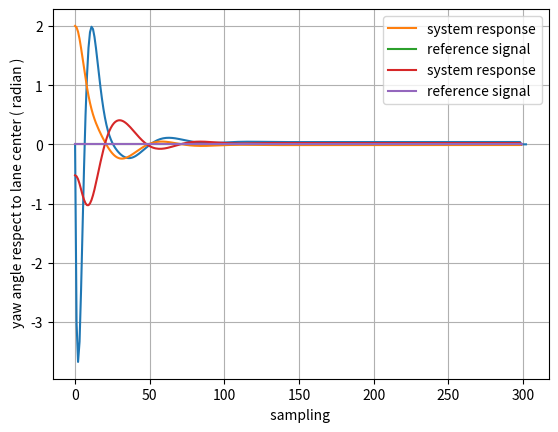

Source code (Python):
import numpy as np
import scipy
from scipy import signal
import matplotlib.pyplot as plt


class mpc_controller :
    def __init__(self, Nc, Np):

        self.trajectory_points = None 
        self.transform = None
        self.vehicle_state = None
        self.rw = 0.1 # input weight

        # vehicle parameters

        self.Cf = 155494.663 
        self.Cr = 155494.663
        self.Iz = 1436.24
        self.Lf = 1.165
        self.Lr = 1.165
        self.m = 1140
        self.Vx = 30
        self.dt = 0.01 # sample time

        self.Np = Np   # Predict Horizon
        self.Nc = Nc   # Control Horizon
        
        # DYNAMIC MODEL IN TERMS OF ERROR WITH RESPECT TO ROAD
       
        #  states : distance of the line center, distance rate of line center,
        #  orientation error, orientation error rate
        #  inputs : desired yaw rate(Vx/R), steering angle
        self.A = np.zeros((4,4))
        self.A[0,1] = 1
        self.A[1,1] = -(self.Cf + self.Cr) / (self.m * self.Vx)
        self.A[1,2] = ( self.Cf +  self.Cr) / self.m
        self.A[1,3] = (- self.Cf * self.Lf +  self.Cr * self.Lr) / (self.m * self.Vx)
        self.A[2,3] = 1
        self.A[3,1] = -( self.Cf * self.Lf -  self.Cr * self.Lr) / (self.Iz * self.Vx)
        self.A[3,2] = ( self.Cf * self.Lf - self.Cr * self.Lr) / self.Iz
        self.A[3,3] = -( self.Cf * self.Lf**2 +  self.Cr * self.Lr**2) / (self.Iz * self.Vx)

        
        self.B = np.zeros((4,2))
        self.B[1,0] = ( self.Cf/self.m) 
        self.B[1,1] = (-( self.Cf * self.Lf -  self.Cr * self.Lr)/(self.m * self.Vx)) - self.Vx
        self.B[3,0] = ( self.Cf * self.Lf) / self.Iz
        self.B[3,1] = -( self.Cf * self.Lf**2 +  self.Cr * self.Lr**2)/ (self.Iz * self.Vx)

        self.C = np.zeros((2,4))
        self.C[0,0] = 1
        self.C[1,2] = 1

        self.D = np.zeros((2,2)) 

        # A B C D Checked.

        self.nstates = self.A.shape[0]  # number of states
        self.ninputs = None 
        self.noutputs = self.C.shape[0] # number of outputs

        ## Full State Feedback

        self.P = np.array([-5-3j, -5+3j , -7 , -10 ])
        self.B1 = self.B[:,0]
        self.B1 = np.reshape(self.B1,(self.nstates,1))
        fsf1 = signal.place_poles(self.A, self.B1, self.P,)
        K = fsf1.gain_matrix
        self.A = (self.A - self.B1 * K) # state feedback controller A

        self.discrete_system = scipy.signal.cont2discrete((self.A,self.B,self.C,self.D), self.dt, method='zoh')
        
        self.Ad = self.discrete_system[0]
        self.Bd = self.discrete_system[1]
        
                
        self.Bd1 = self.Bd[:,0]
        self.Bd2 = self.Bd[:,1]
        self.Bd1 = np.reshape(self.Bd1,(self.nstates,1))
        self.Bd2 = np.reshape(self.Bd2,(self.nstates,1))
        self.Cd = self.discrete_system[2]
        self.Dd = self.discrete_system[3]

        self.ninputs = len(self.Bd1[0]) 
    
    
    def generate_augmented_model(self):

        ##### A Augmented
        self.A_aug = np.zeros((self.nstates + self.noutputs, self.nstates + self.noutputs))

        for i in range(0,self.nstates)  :
            for j in range(0,self.nstates)  :
                self.A_aug[i,j] = self.Ad[i,j]
        
        CdxAd = np.matmul(self.Cd, self.Ad)


        for i in range(0,self.noutputs) :
            for j in range(0,self.nstates) :
                
                self.A_aug[self.nstates + i,j] = CdxAd[i,j]
    
        for i in range(self.nstates,self.nstates + self.noutputs) :
            for j in range(self.nstates, self.nstates + self.noutputs) :
                if i == j  :
                    self.A_aug[i,j] = 1
                
        
        #### B Augmented

        self.B_aug = np.zeros((self.nstates + self.noutputs, self.ninputs))
        CdxBd = np.matmul(self.Cd, self.Bd1)
        for i in range(0,self.nstates) :
            for j in range(0,self.ninputs) :
                    self.B_aug[i,j] = self.Bd1[i,j]
                  

        for i in range(0, self.noutputs) :
            for j in range(0,  self.ninputs) :
                self.B_aug[self.nstates + i,j] = CdxBd[i,j]
                # self.B_aug[i,j] = CdxBd[i - self.nstates,j - self.nstates]

        #### Bw Augmented

        self.Bw_aug = np.zeros((self.nstates + self.noutputs, self.ninputs))
        CdxBdw = np.matmul(self.Cd, self.Bd2)
        for i in range(0,self.nstates) :
            for j in range(0,self.ninputs) :
                    self.Bw_aug[i,j] = self.Bd2[i,j]
                  

        for i in range(0, self.noutputs) :
            for j in range(0,  self.ninputs) :
                self.Bw_aug[self.nstates + i,j] = CdxBdw[i,j]


        #### C Augmented
        
        self.C_aug = np.zeros((self.noutputs,self.nstates + self.noutputs))
        # self.C_aug[0, self.nstates ] = 1

        for i in range(0, self.noutputs) :
            for j in range(self.nstates,self.nstates + self.noutputs) :
                if j - i == self.nstates  :
                    self.C_aug[i,j] = 1

        # D Augmented
        self.D_aug = [0] #unused
    
        # returns self.A_aug, self.B_aug, self.C_aug, self.D_aug

    def calculate_mpc_gains(self):

        C_augxA_aug = np.matmul(self.C_aug, self.A_aug) # for calculation F matrix
        rows = len(C_augxA_aug)
        cols = len(C_augxA_aug[0])

        self.F = np.zeros((rows * self.Np, cols)) 
        pow = 1
        m = 0
        j = 0
        
        for i in range(0,self.noutputs * self.Np, 2 ) :

            dummy = np.matmul(self.C_aug, np.linalg.matrix_power(self.A_aug,pow))
            
            while j  <  cols :
                for k in range(0,self.noutputs) :
                    self.F[i + k ,j ] = dummy[k,j]
                j += 1
            j = 0
            pow +=1

        self.Phi = np.zeros((self.Np  * self.noutputs, self.Nc * self.ninputs))    # phi created for input
        self.Omega = np.zeros((self.Np  * self.noutputs, self.Nc * self.ninputs))  # self omega created for road curvature
        i = 0
        k = 0
        m = 0
        j = 0
        for j in range(0,self.ninputs * self.Nc):
            while( i < self.Np) :
                
                pow_a = np.linalg.matrix_power(self.A_aug,i - k)
                dummy1 = np.matmul(self.C_aug, pow_a)
                dum_b = np.matmul(dummy1,self.B_aug)
                dum_bw = np.matmul(dummy1, self.Bw_aug)

                self.Phi[m, j] = dum_b[0]
                self.Phi[m + 1, j] = dum_b[1]

                self.Omega[m, j] = dum_bw[0]
                self.Omega[m + 1, j] = dum_bw[1]
                i += 1
                m += 2

            i = j + 1
            m = j + i + 1
            k = k + 1 

        self.PhiT_phi = np.matmul(np.transpose(self.Phi), self.Phi)
        self.PhiT_F = np.matmul(np.transpose(self.Phi), self.F)
        self.PhiT_Omega = np.matmul(np.transpose(self.Phi), self.Omega)
        self.PhiT_Rs = self.PhiT_F[:, -self.noutputs:] 

    def mpc_simulation(self,N_sim, ref_signal, curvature, u0, amplitude_constraint, rate_constraint, xm , xf) :
        
        u2 = np.ones((1, N_sim + Nc))  * (curvature * self.Vx)
        deltaW = np.zeros((Nc,1))
        self.u = np.zeros_like(u2)
        self.deltaUs = np.zeros_like(u2)
        self.y = np.zeros((2, N_sim))
        self.y[0,0] = xm[0,0]
        self.y[1,0] = xm[2,0]
        for i in range(1,N_sim - 1) :

            dummy1 = (self.PhiT_phi + self.rw * np.eye((self.Nc * self.ninputs)))
            dummy2 = np.reshape(np.matmul(self.PhiT_Rs , ref_signal[:, i]), (3, 1))
            dummy3 = dummy2 - np.matmul(self.PhiT_F , xf)
            
            self.deltaU = np.matmul(np.linalg.inv(dummy1), dummy3)
           
            self.deltaUs[0,i] = self.deltaU[0]
            self.u[0,i] = self.u[0, i-1] + self.deltaU[0]
            
            xm_old = xm
            xm = np.matmul(self.Ad, xm)  + self.Bd1 * self.u[0,i] + self.Bd2 * u2[0,i]
            ans1 = np.matmul(self.Cd , xm)

            self.y[0,i] = ans1[0]
            self.y[1,i] = ans1[1]
            a = xm - xm_old
            xf[0] = a[0]
            xf[1] = a[1]
            xf[2] = a[2]
            xf[3] = a[3]
            xf[4] = self.y[0,i]
            xf[5] = self.y[1,i]
            
        
if __name__ == '__main__':

    # Parameters for sim
    Nc = 3
    Np = 12
    N_sim = 300
    curvature = 1/ 100
    ref_signal = np.zeros((2, N_sim)) 
    xm = np.zeros((4, 1)) 
    xf = np.zeros((6,1))
    xm[0,0] = 2
    xf[4,0] = 2
    xm[2,0] = np.radians(-30)
    xf[5,0] = np.radians(-30)
    
    u0 = [0] 
    amplitude_constraint = np.radians(35)
    rate_constraint = np.radians(15) 

    controller = mpc_controller(Nc,Np)
    controller.generate_augmented_model()
    controller.calculate_mpc_gains()

    controller.mpc_simulation(N_sim, ref_signal, curvature,u0 ,amplitude_constraint, rate_constraint, xm, xf )

    plt.plot(np.reshape(controller.u,(N_sim + Nc,1)))
    plt.ylabel('steering angle( radian )')
    plt.xlabel(' sample ')
    plt.grid(True)
    plt.show()

    plt.plot(np.reshape(controller.y[0,:],(N_sim,1)), label = 'system response')
    plt.plot(ref_signal[0,:], label = 'reference signal')
    plt.legend()
    plt.ylabel('distance of lane center')
    plt.xlabel(' sampling ')
    plt.grid(True)
    plt.show()

    plt.plot(np.reshape(controller.y[1,:],(N_sim,1)), label = 'system response')
    plt.plot(ref_signal[1,:],  label = 'reference signal' )
    plt.legend()
    plt.ylabel(' yaw angle respect to lane center ( radian )')
    plt.xlabel(' sampling ')
    plt.grid(True)
    plt.show()


